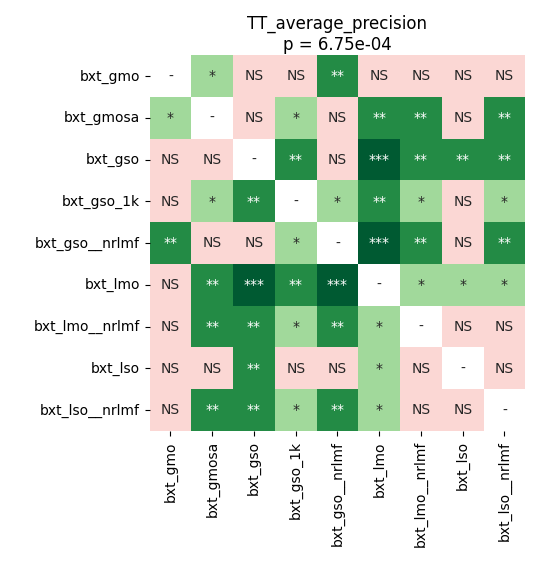

The data file committed next to this chart (first rows):
	bxt_gmo	bxt_gmosa	bxt_gso	bxt_gso_1k	bxt_gso__nrlmf	bxt_lmo	bxt_lmo__nrlmf	bxt_lso	bxt_lso__nrlmf
bxt_gmo	1.0	0.04053	0.05795	0.4124	0.003021	0.2525	0.8043	0.7873	0.7699
bxt_gmosa	0.04053	1.0	0.4645	0.03488	0.7521	0.001099	0.001099	0.05795	0.005916
bxt_gso	0.05795	0.4645	1.0	0.001709	0.8999	0.0005493	0.001282	0.001709	0.002497
bxt_gso_1k	0.4124	0.03488	0.001709	1.0	0.03488	0.002087	0.03488	0.7159	0.04493
bxt_gso__nrlmf	0.003021	0.7521	0.8999	0.03488	1.0	0.0005493	0.001099	0.05795	0.001569
bxt_lmo	0.2525	0.001099	0.0005493	0.002087	0.0005493	1.0	0.04053	0.03865	0.0497
bxt_lmo__nrlmf	0.8043	0.001099	0.001282	0.03488	0.001099	0.04053	1.0	0.5378	0.5378
bxt_lso	0.7873	0.05795	0.001709	0.7159	0.05795	0.03865	0.5378	1.0	0.7521
bxt_lso__nrlmf	0.7699	0.005916	0.002497	0.04493	0.001569	0.0497	0.5378	0.7521	1.0
